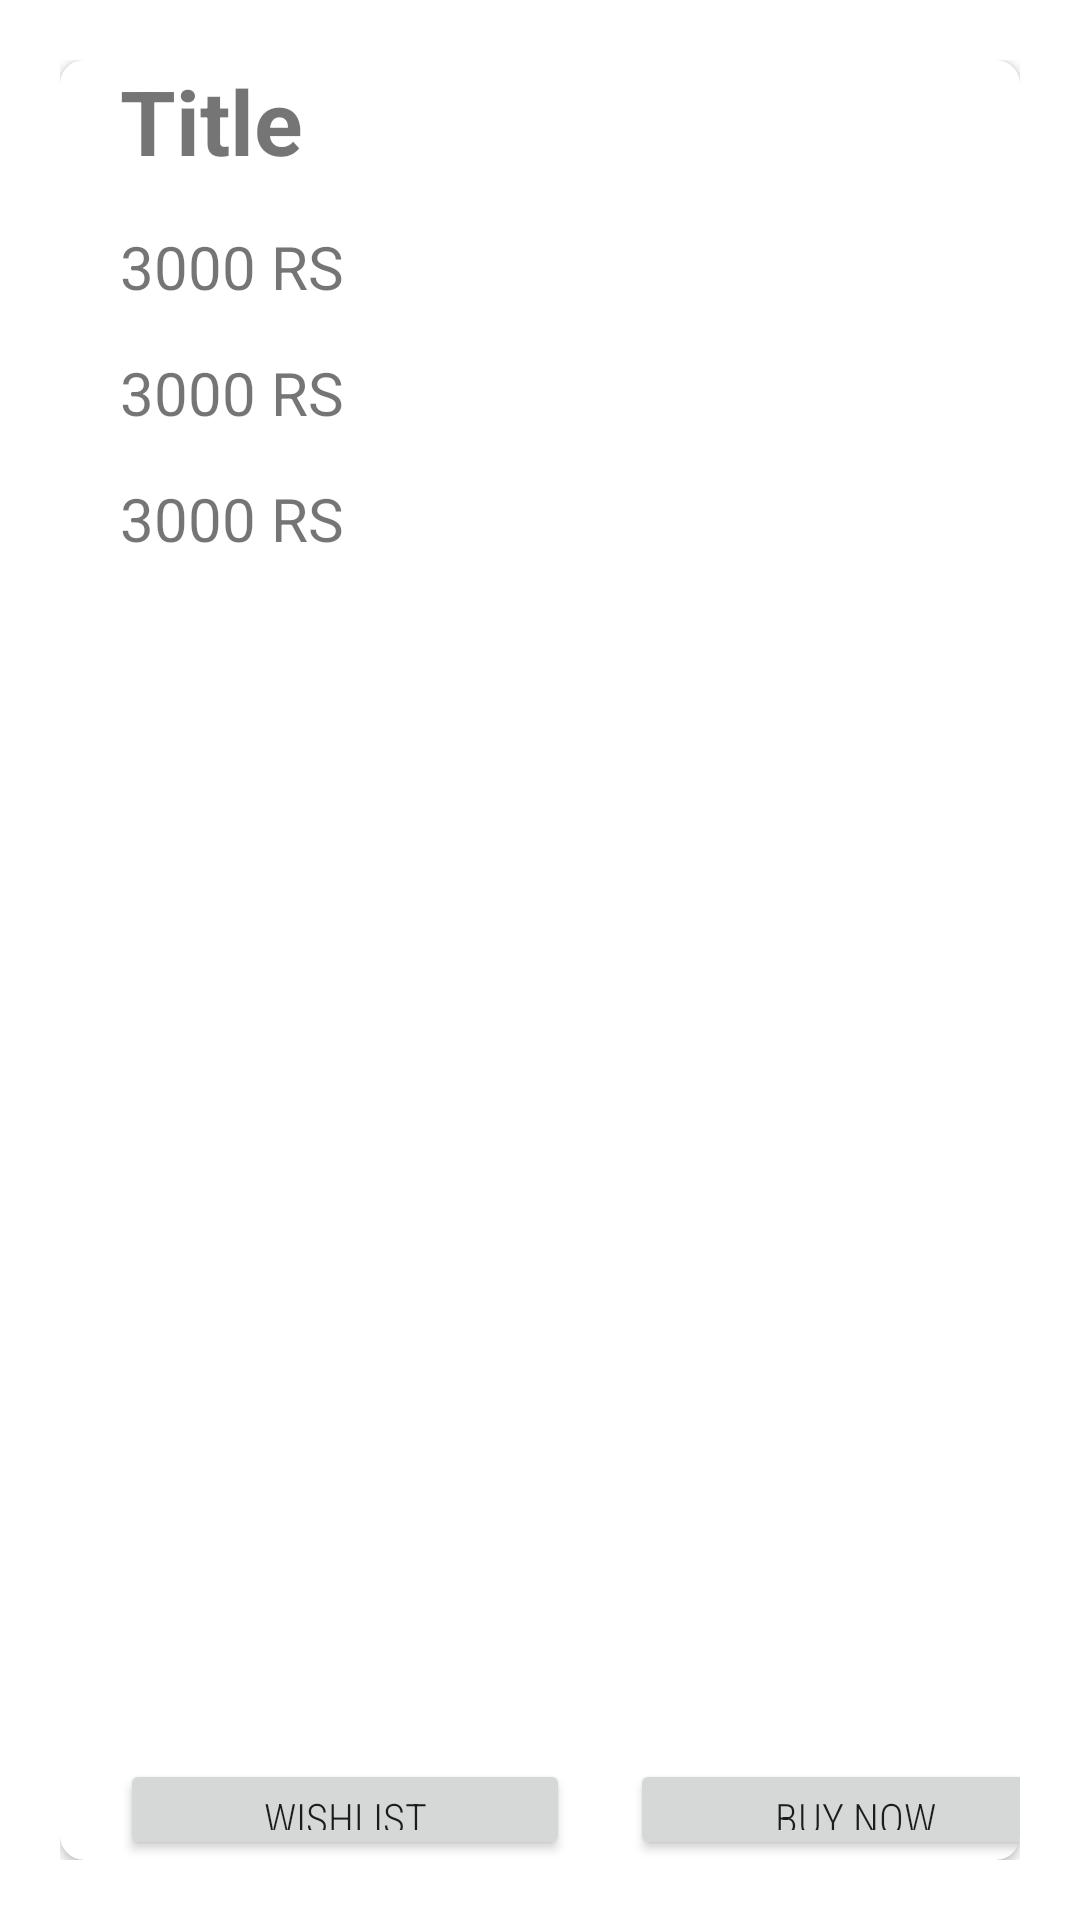

The Android layout XML behind this screen, and the referenced resources:
<!-- AndroidManifest.xml: application theme Theme.ApiRecycleview -->
<!-- res/layout/activity_detail.xml -->
<?xml version="1.0" encoding="utf-8"?>
<androidx.appcompat.widget.LinearLayoutCompat xmlns:android="http://schemas.android.com/apk/res/android"
    android:layout_width="match_parent"
    xmlns:app="http://schemas.android.com/apk/res-auto"
    android:orientation="horizontal"
    android:padding="20dp"
    android:layout_height="match_parent">
    <androidx.cardview.widget.CardView
        android:layout_width="match_parent"
        app:cardCornerRadius="8dp"
        android:layout_height="match_parent">

        <androidx.appcompat.widget.LinearLayoutCompat
            android:layout_gravity="center_horizontal"
            android:layout_width="match_parent"
            android:layout_height="wrap_content"
            android:orientation="vertical">
            <TextView
                android:id="@+id/title"
                android:layout_width="wrap_content"
                android:layout_height="wrap_content"
                android:layout_marginStart="20dp"
                android:textStyle="bold"
                android:textSize="30sp"
                android:text="Title"/>


            <TextView
                android:id="@+id/price"
                android:paddingTop="15dp"
                android:text="3000 RS"
                android:textSize="20sp"
                android:layout_marginStart="20dp"
                android:layout_width="wrap_content"
                android:layout_height="wrap_content"/>
            <TextView
                android:id="@+id/de"
                android:text="3000 RS"
                android:paddingTop="15dp"

                android:textSize="20dp"
                android:layout_marginStart="20dp"
                android:layout_width="wrap_content"
                android:layout_height="wrap_content"/>
            <TextView
                android:id="@+id/rating"
                android:text="3000 RS"
                android:textSize="20dp"
                android:paddingTop="15dp"

                android:layout_marginStart="20dp"
                android:layout_width="wrap_content"
                android:layout_height="wrap_content"/>
            <ImageView
                android:id="@+id/image"
                android:src="@drawable/ic_android_black_24dp"
                android:layout_marginBottom="100dp"
                android:layout_gravity="center"
                android:layout_width="match_parent"
                android:layout_height="300dp"/>
   <androidx.appcompat.widget.LinearLayoutCompat
       android:orientation="horizontal"
       android:layout_width="wrap_content"
       android:layout_height="wrap_content">
       <Button
           android:id="@+id/wishlist"
           android:layout_width="150dp"
           android:layout_marginStart="20dp"
           android:fontFamily="sans-serif-condensed-light"
           android:text="Wishlist"
           android:layout_height="wrap_content"/>
       <Button
           android:id="@+id/buy_now"
           android:layout_width="150dp"
           android:layout_marginStart="20dp"
           android:fontFamily="sans-serif-condensed-light"
           android:text="Buy Now"
           android:layout_height="wrap_content"/>
   </androidx.appcompat.widget.LinearLayoutCompat>

        </androidx.appcompat.widget.LinearLayoutCompat>

    </androidx.cardview.widget.CardView>

</androidx.appcompat.widget.LinearLayoutCompat>
<!-- resources referenced by this layout -->
<resources>
  <style name="Theme.ApiRecycleview" parent="Theme.MaterialComponents.DayNight.NoActionBar">
          
          <item name="colorPrimary">@color/lavender</item>
          <item name="colorPrimaryVariant">@color/lavender</item>
          <item name="colorOnPrimary">@color/white</item>
          
          <item name="colorSecondary">@color/teal_200</item>
          <item name="colorSecondaryVariant">@color/teal_700</item>
          <item name="colorOnSecondary">@color/black</item>
          
          <item name="android:statusBarColor">?attr/colorPrimaryVariant</item>
          
      </style>
  <!-- not gathered from this repository: default colours our renderer supplied (Android Studio template values) -->
  <color name="teal_200">#FF03DAC5</color>
  <color name="teal_700">#FF018786</color>
  <color name="black">#FF000000</color>
  <color name="white">#FFFFFFFF</color>
</resources>
